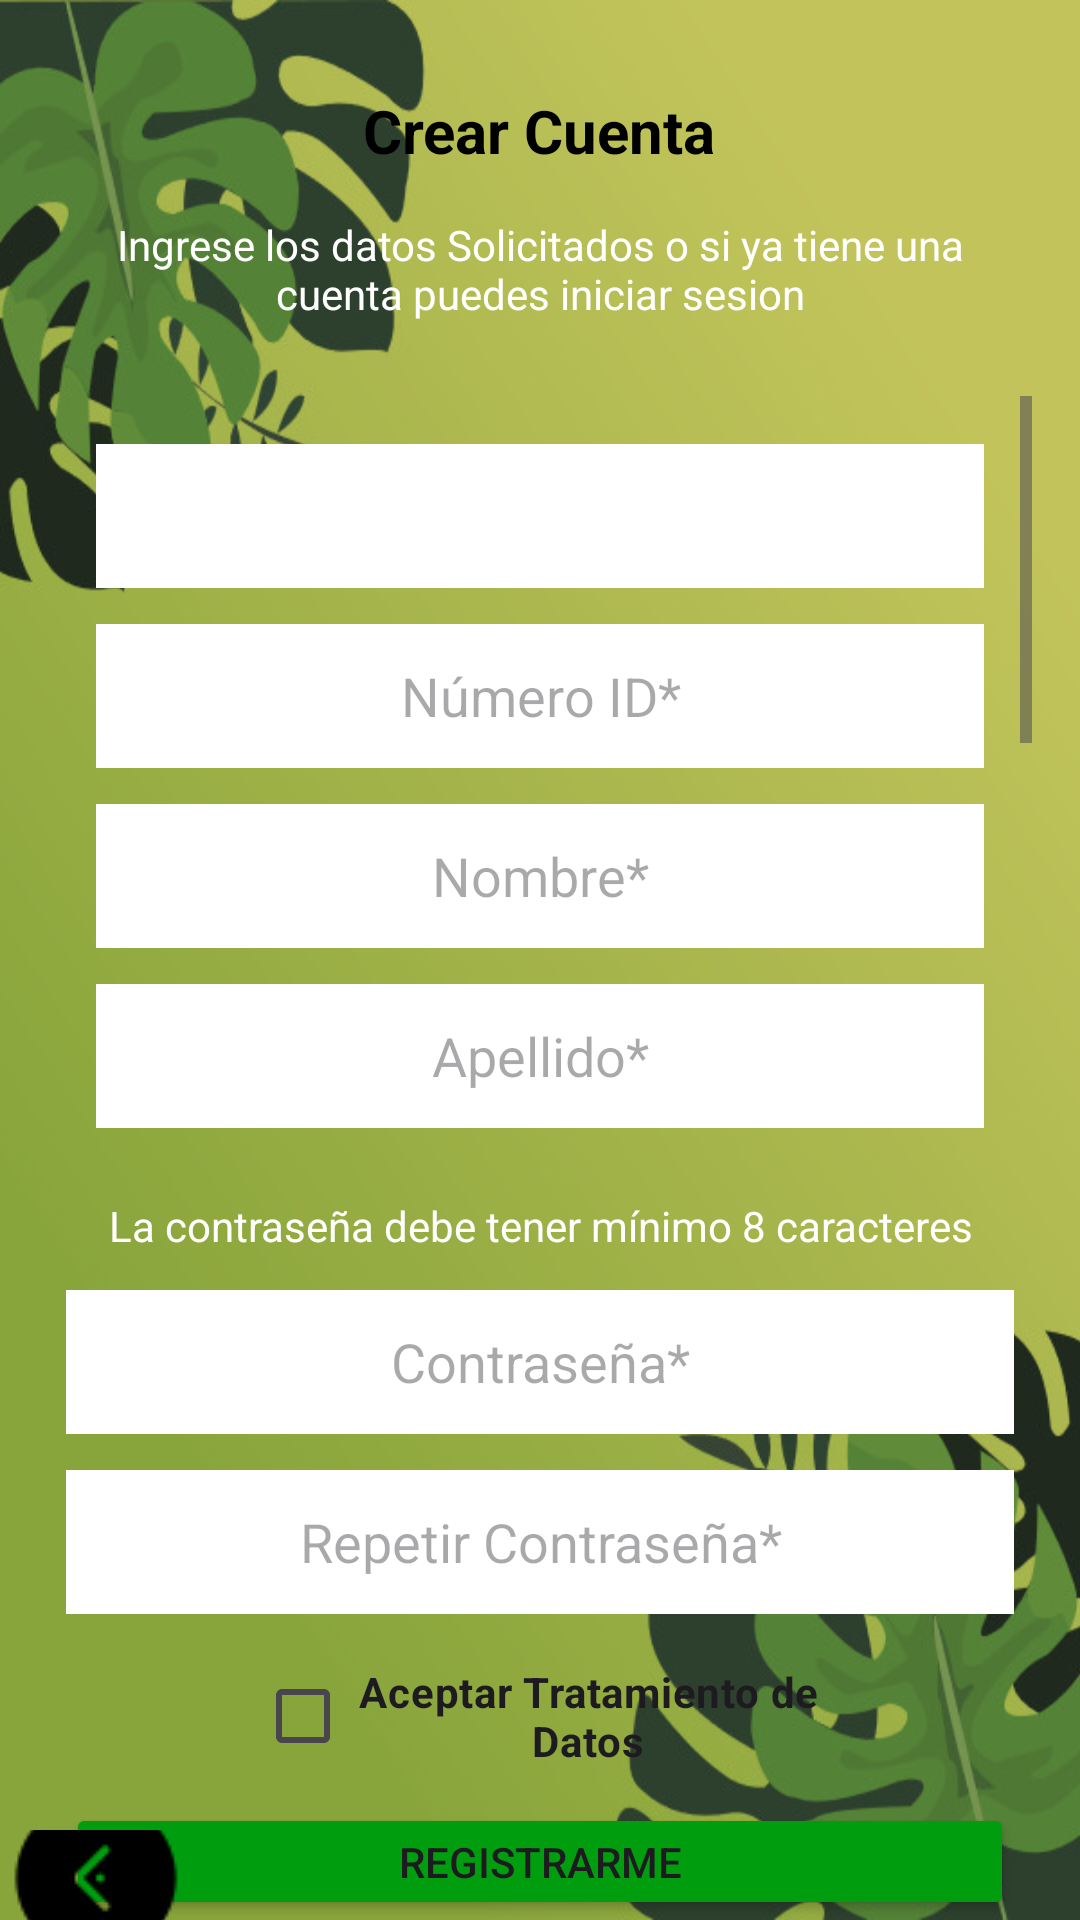

Write the Android layout XML for this screen, with the resource values it uses.
<!-- AndroidManifest.xml: application theme Theme.Eco_Recicla -->
<!-- res/layout/activity_crear_cuenta.xml -->
<?xml version="1.0" encoding="utf-8"?>
<RelativeLayout xmlns:android="http://schemas.android.com/apk/res/android"
    xmlns:tools="http://schemas.android.com/tools"
    android:id="@+id/main"
    android:layout_width="match_parent"
    android:layout_height="match_parent"
    android:background="@drawable/background"
    tools:context=".CrearCuentaActivity">



    <TextView
        android:id="@+id/mensa_crear_corr"
        android:layout_width="151dp"
        android:layout_height="wrap_content"
        android:layout_alignParentTop="true"
        android:layout_centerHorizontal="true"
        android:layout_marginTop="30dp"
        android:text="Crear Cuenta"
        android:textAlignment="center"
        android:textColor="#000000"
        android:textSize="20sp"
        android:textStyle="bold" />

    <TextView
        android:id="@+id/mensa_cuenta"
        android:layout_width="316dp"
        android:layout_height="43dp"
        android:layout_below="@+id/mensa_crear_corr"
        android:layout_centerHorizontal="true"
        android:layout_marginTop="15dp"
        android:text="Ingrese los datos Solicitados o si ya tiene una cuenta puedes iniciar sesion"
        android:textAlignment="center"
        android:textColor="#FFFFFF" />

    <ScrollView
        android:id="@+id/scrollView"
        android:layout_width="332dp"
        android:layout_height="257dp"
        android:layout_below="@+id/mensa_cuenta"
        android:layout_centerHorizontal="true"
        android:layout_marginTop="15dp"
        android:padding="2dp"

        android:visibility="visible"
        tools:visibility="visible">

        <LinearLayout
            android:layout_width="match_parent"
            android:layout_height="wrap_content"
            android:orientation="vertical"
            android:padding="16dp">

            <Spinner
                android:id="@+id/spinnerTipoDeIdentificación"
                android:layout_width="match_parent"
                android:layout_height="wrap_content"
                android:background="@color/white"
                android:contextClickable="true"
                android:minHeight="48dp"
                android:spinnerMode="dialog"/>


            <EditText
                android:id="@+id/EditTextIdentificacion1"
                android:layout_width="match_parent"
                android:layout_height="48dp"
                android:layout_marginTop="12dp"
                android:background="@android:color/white"
                android:hint="Número ID*"
                android:inputType="number"
                android:textAlignment="center"/>


            <EditText
                android:id="@+id/EditTextName"
                android:layout_width="match_parent"
                android:layout_height="48dp"
                android:layout_marginTop="12dp"
                android:background="@android:color/white"
                android:hint="Nombre*"
                android:textAlignment="center" />

            <EditText
                android:id="@+id/EditTextApellido"
                android:layout_width="match_parent"
                android:layout_height="48dp"
                android:layout_marginTop="12dp"
                android:background="@android:color/white"
                android:hint="Apellido*"
                android:textAlignment="center" />

            <EditText
                android:id="@+id/EditTextEdad"
                android:layout_width="match_parent"
                android:layout_height="48dp"
                android:layout_marginTop="12dp"
                android:inputType="number"
                android:background="@android:color/white"
                android:hint="Edad*"
                android:textAlignment="center" />

            <EditText
                android:id="@+id/EditTextContrasena1"
                android:layout_width="match_parent"
                android:layout_height="48dp"
                android:layout_marginTop="12dp"
                android:background="@android:color/white"
                android:hint="Correo Electrónico*"
                android:textAlignment="center" />
            <EditText
                android:id="@+id/EditTextTelefono"
                android:layout_width="match_parent"
                android:layout_height="48dp"
                android:layout_marginTop="12dp"
                android:background="@android:color/white"
                android:hint="Celular/Teléfono*"
                android:textAlignment="center"
                android:inputType="phone"
                />

            <EditText
                android:id="@+id/EditTextAdress1"
                android:layout_width="match_parent"
                android:layout_height="48dp"
                android:layout_marginTop="12dp"
                android:background="@android:color/white"
                android:hint="Dirección*"
                android:textAlignment="center" />

            <EditText
                android:id="@+id/EditTextAdress2"
                android:layout_width="match_parent"
                android:layout_height="48dp"
                android:layout_marginTop="12dp"
                android:background="@android:color/white"
                android:hint="Dirección Alternativa*"
                android:textAlignment="center" />
        </LinearLayout>
    </ScrollView>

    <TextView
        android:id="@+id/mensa_lim_contra"
        android:layout_width="match_parent"
        android:layout_height="wrap_content"
        android:layout_below="@+id/scrollView"
        android:layout_marginTop="12dp"
        android:text="La contraseña debe tener mínimo 8 caracteres"
        android:textAlignment="center"
        android:textColor="#FFFFFF" />

    <EditText

        android:id="@+id/EditTextContrasena"
        android:layout_width="316dp"
        android:layout_height="48dp"
        android:layout_below="@+id/mensa_lim_contra"
        android:layout_centerHorizontal="true"
        android:layout_marginTop="12dp"
        android:background="@android:color/white"
        android:hint="Contraseña*"
        android:textAlignment="center" />

    <EditText
        android:id="@+id/EditTextContras_Repeticion1"
        android:layout_width="316dp"
        android:layout_height="48dp"
        android:layout_below="@+id/EditTextContrasena"
        android:layout_centerHorizontal="true"
        android:layout_marginTop="12dp"
        android:background="@android:color/white"
        android:hint="Repetir Contraseña*"
        android:textAlignment="center" />

    <CheckBox
        android:id="@+id/checkBoxTratoDatos"
        android:layout_width="wrap_content"
        android:layout_height="wrap_content"

        android:layout_below="@+id/EditTextContras_Repeticion1"
        android:layout_alignParentStart="true"
        android:layout_alignParentEnd="true"
        android:layout_marginStart="85dp"
        android:layout_marginTop="10dp"
        android:layout_marginEnd="85dp"
        android:textStyle="bold"
        android:text="Aceptar Tratamiento de Datos"
        android:textAlignment="center" />

    <Button
        android:id="@+id/btnRegistrar"
        android:layout_width="316dp"
        android:layout_height="48dp"
        android:layout_below="@+id/checkBoxTratoDatos"
        android:layout_centerHorizontal="true"
        android:layout_marginTop="5dp"
        android:backgroundTint="#009E0F"
        android:text="Registrarme"
        android:textAlignment="center" />
    <Button
        android:id="@+id/btnIrAloginRegistrar"
        android:layout_width="118dp"
        android:layout_height="wrap_content"
        android:layout_below="@+id/btnRegistrar"
        android:layout_alignParentStart="true"
        android:layout_alignParentEnd="true"
        android:layout_alignParentBottom="true"
        android:layout_marginTop="2dp"
        android:layout_marginBottom="30dp"
        android:background="#00F0EEF4"
        android:drawableLeft="@drawable/leave"
        tools:ignore="SpeakableTextPresentCheck" />



</RelativeLayout>
<!-- resources referenced by this layout -->
<resources>
  <color name="white">#FFFFFFFF</color>
  <!-- drawable background: jpg bitmap (drawable, 62722 bytes) -->
  <!-- drawable leave: png bitmap (drawable, 1059 bytes) -->
  <style name="Theme.Eco_Recicla" parent="Base.Theme.Eco_Recicla" />
  <style name="Base.Theme.Eco_Recicla" parent="Theme.Material3.DayNight.NoActionBar">
          
          
      </style>
</resources>
